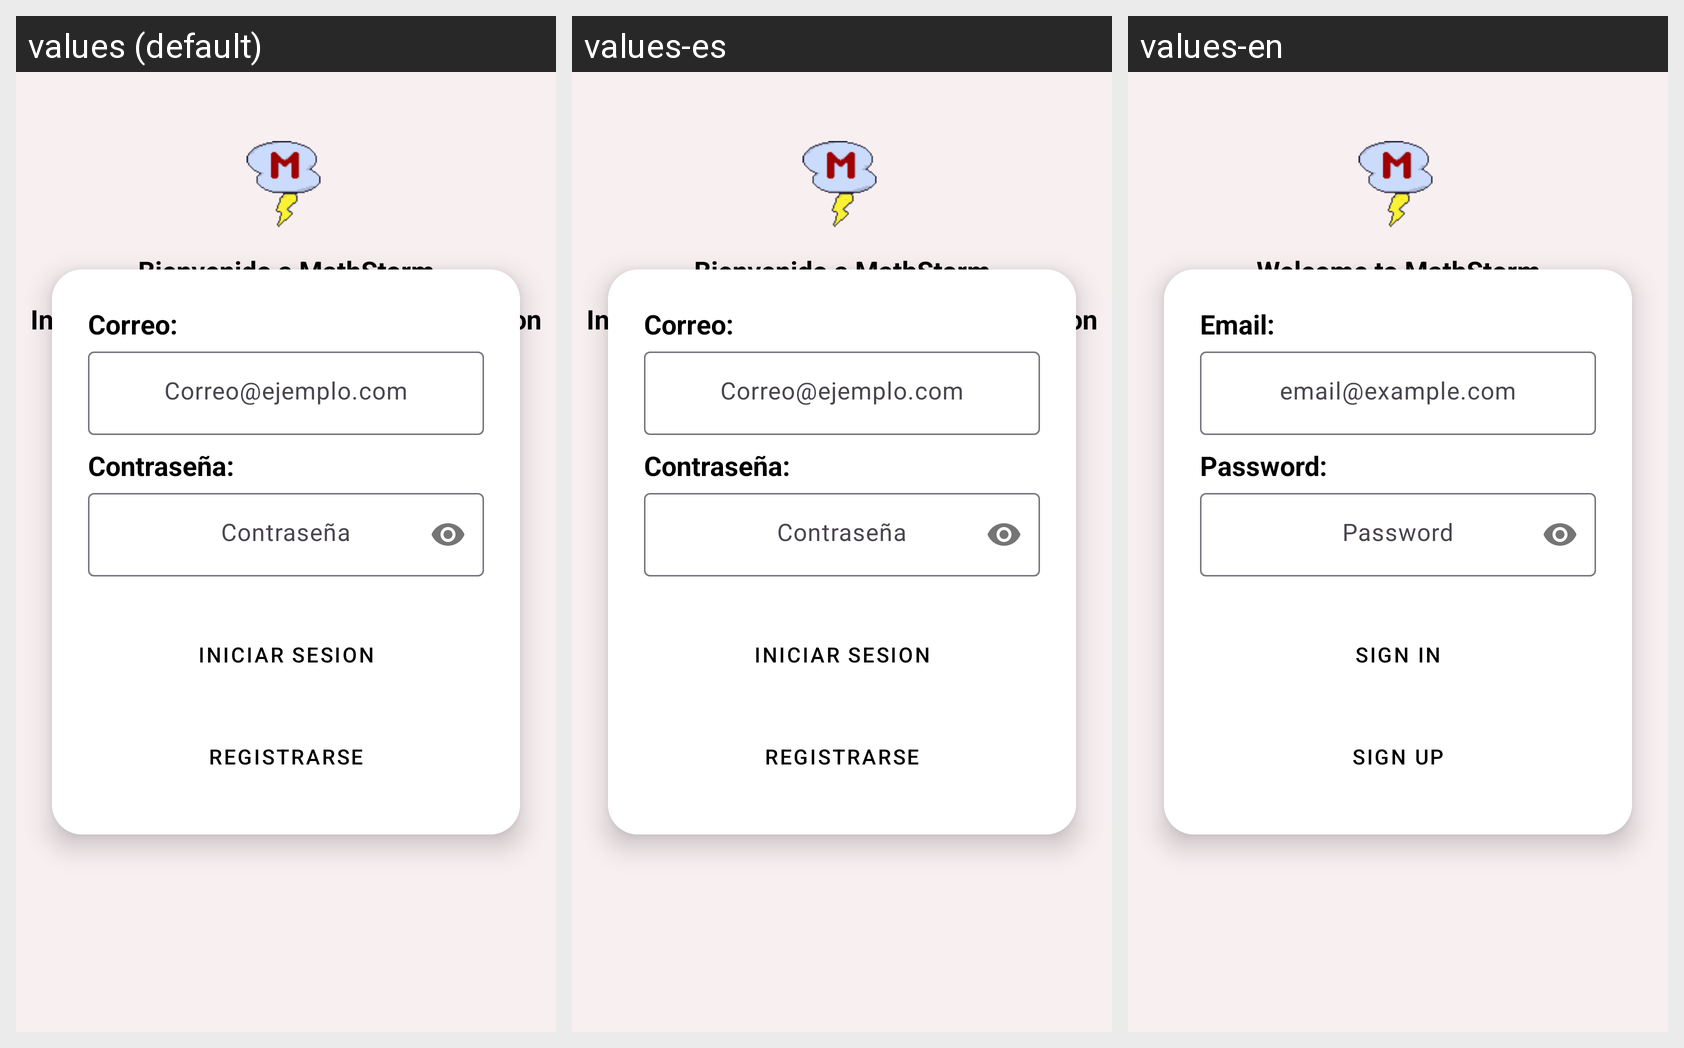

The same Android screen rendered under several of its app's locales, left to right. List the strings drawn on it with the default value and each locale's translation.
Android screen res/layout/activity_login.xml rendered under 3 locales, left to right: values (default), values-es, values-en. Device: Nexus 5 (rendered at 1080×1920; each locale shown at half size, 540×960, under a caption strip naming it); theme Base.Theme.MathStorm.
Strings drawn on this screen, with the default value and each locale's value (text and hints the layout hard-codes, and strings that could not be matched under every locale, appear in the picture but are not listed):

bienvenido
  values: Bienvenido a MathStorm
  values-es: Bienvenido a MathStorm
  values-en: Welcome to MathStorm

frase1
  values: Inicia sesion para continuar a la aplicacion
  values-es: Inicia sesion para continuar a la aplicacion
  values-en: Sign in to continue to the application

correo
  values: Correo:
  values-es: Correo:
  values-en: Email:

CorreoEjemplo
  values: Correo@ejemplo.com
  values-es: Correo@ejemplo.com
  values-en: email@example.com

password
  values: Contraseña:
  values-es: Contraseña:
  values-en: Password:

sesion
  values: Iniciar Sesion
  values-es: Iniciar Sesion
  values-en: Sign In

registro
  values: Registrarse
  values-es: Registrarse
  values-en: Sign Up
